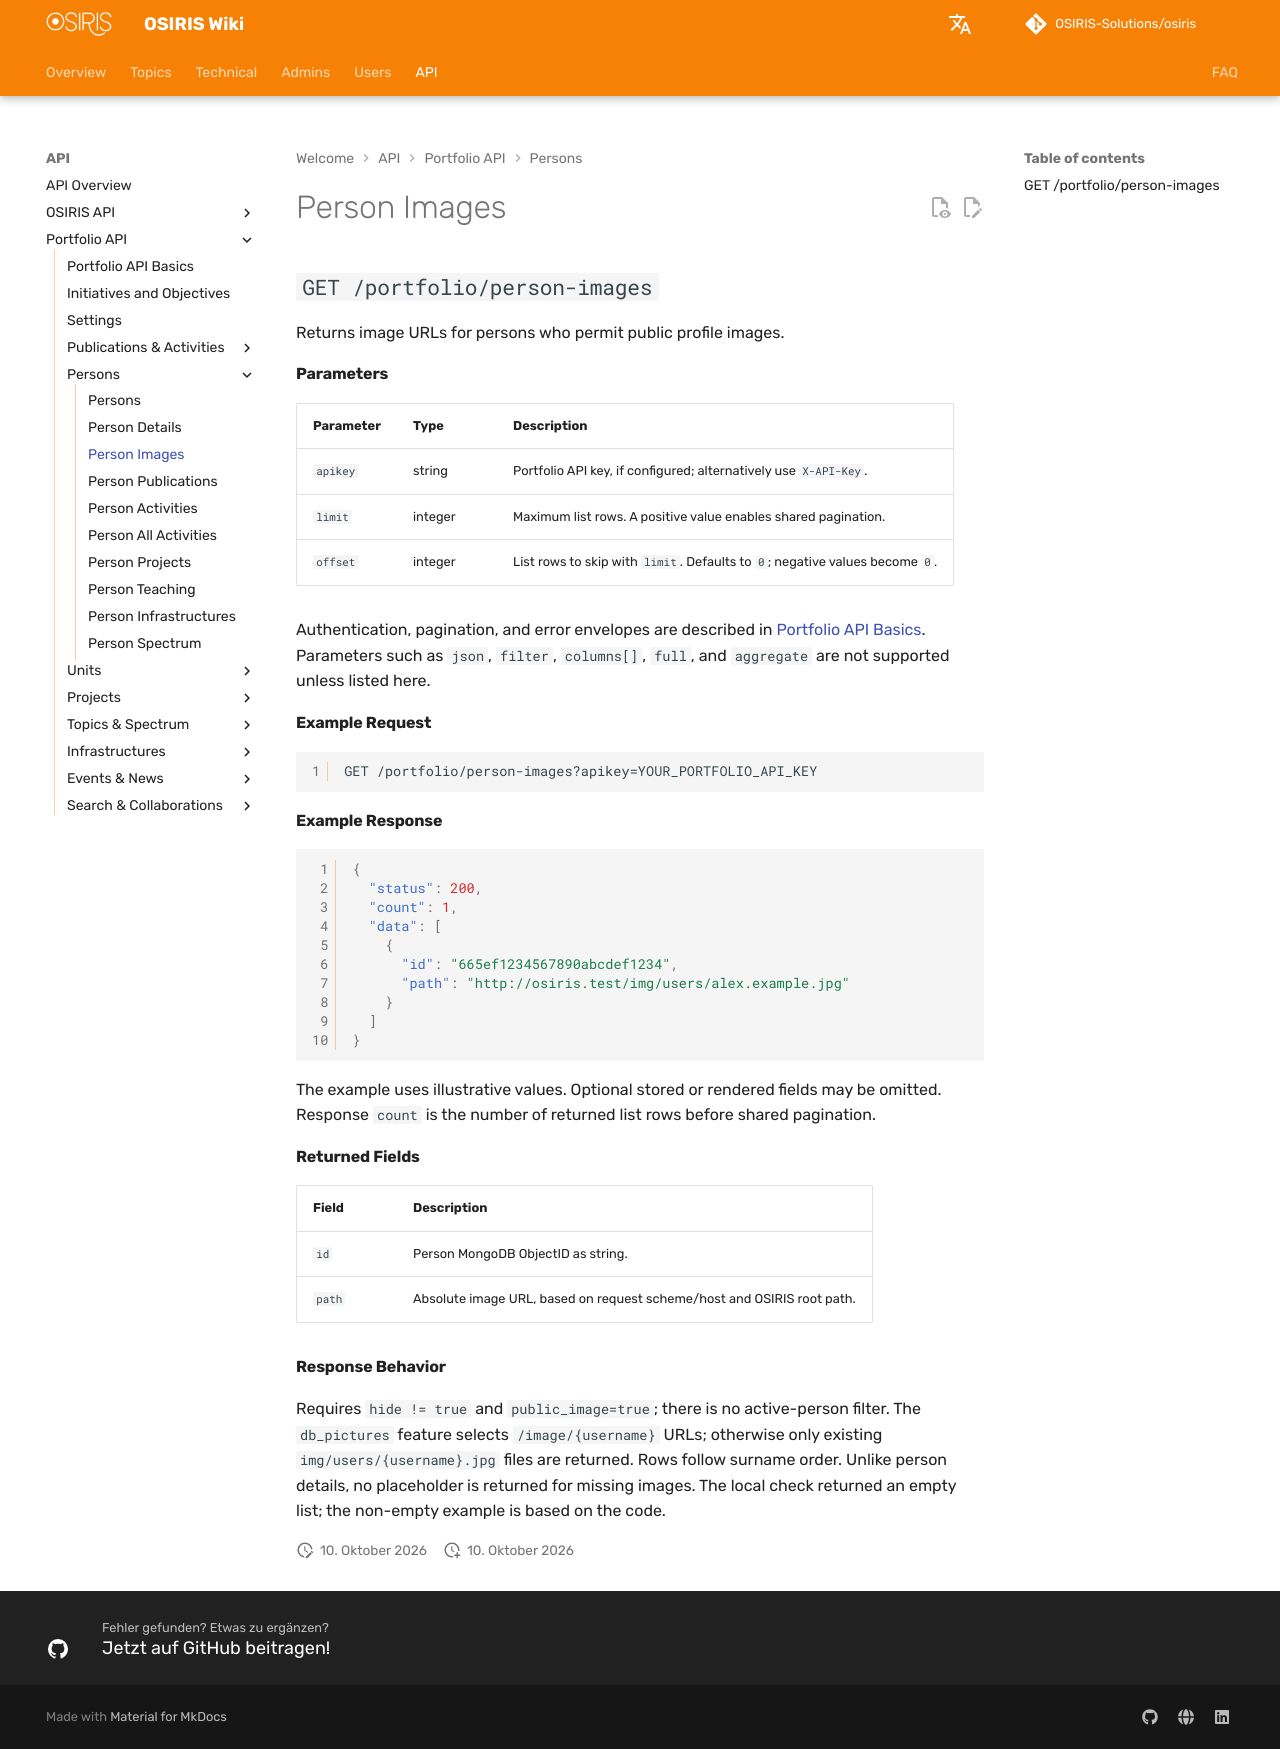

repository: OSIRIS-Solutions/osiris-wiki · page: en/api/portfolio/persons/images/index.html · generator: mkdocs

# Person Images

## `GET /portfolio/person-images`

Returns image URLs for persons who permit public profile images.

#### Parameters

| Parameter | Type | Description |
|---|---|---|
| `apikey` | string | Portfolio API key, if configured; alternatively use `X-API-Key`. |
| `limit` | integer | Maximum list rows. A positive value enables shared pagination. |
| `offset` | integer | List rows to skip with `limit`. Defaults to `0`; negative values become `0`. |

Authentication, pagination, and error envelopes are described in [Portfolio API Basics](../index.md). Parameters such as `json`, `filter`, `columns[]`, `full`, and `aggregate` are not supported unless listed here.

#### Example Request

```http
GET /portfolio/person-images?apikey=YOUR_PORTFOLIO_API_KEY
```

#### Example Response

```json
{
  "status": 200,
  "count": 1,
  "data": [
    {
      "id": "665ef1234567890abcdef1234",
      "path": "http://osiris.test/img/users/alex.example.jpg"
    }
  ]
}
```

The example uses illustrative values. Optional stored or rendered fields may be omitted. Response `count` is the number of returned list rows before shared pagination.

#### Returned Fields

| Field | Description |
|---|---|
| `id` | Person MongoDB ObjectID as string. |
| `path` | Absolute image URL, based on request scheme/host and OSIRIS root path. |

#### Response Behavior

Requires `hide != true` and `public_image=true`; there is no active-person filter. The `db_pictures` feature selects `/image/{username}` URLs; otherwise only existing `img/users/{username}.jpg` files are returned. Rows follow surname order. Unlike person details, no placeholder is returned for missing images. The local check returned an empty list; the non-empty example is based on the code.
